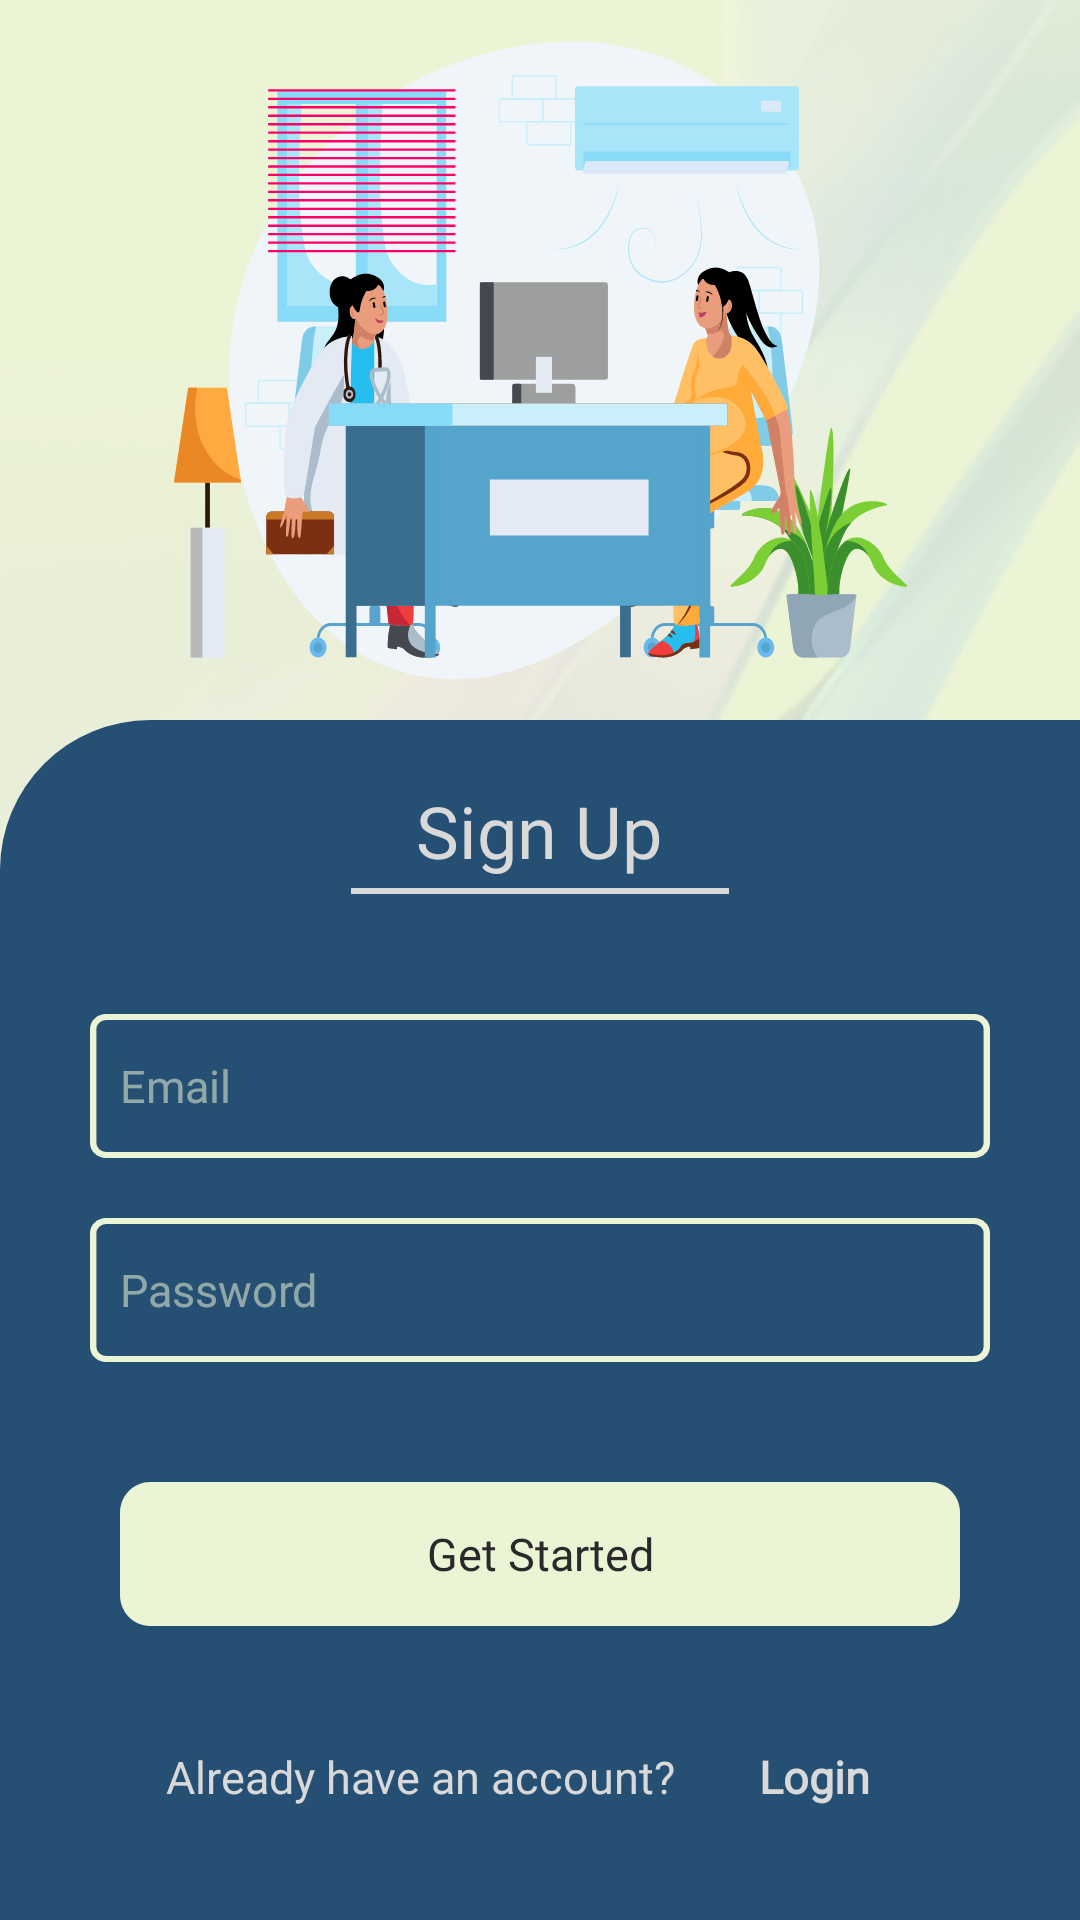

The Android layout XML behind this screen, and the referenced resources:
<!-- AndroidManifest.xml: application theme Theme.PrognosisAI -->
<!-- res/layout/fragment_sign_up.xml -->
<?xml version="1.0" encoding="utf-8"?>
<androidx.constraintlayout.widget.ConstraintLayout xmlns:android="http://schemas.android.com/apk/res/android"
    xmlns:app="http://schemas.android.com/apk/res-auto"
    xmlns:tools="http://schemas.android.com/tools"
    android:layout_width="match_parent"
    android:layout_height="match_parent"
    android:background="@drawable/bg1"
    tools:context=".Views.Fragments.SignUpFragment">


    <ImageView
        android:id="@+id/SignUpIllustrator"
        android:layout_width="269dp"
        android:layout_height="237dp"
        android:background="@drawable/consultancy"
        app:layout_constraintBottom_toTopOf="@+id/frameLayout"
        app:layout_constraintEnd_toEndOf="parent"
        app:layout_constraintStart_toStartOf="parent"
        app:layout_constraintTop_toTopOf="parent" />

    <FrameLayout
        android:id="@+id/frameLayout"
        android:layout_width="match_parent"
        android:layout_height="400dp"
        android:background="@drawable/cardview"
        app:layout_constraintBottom_toBottomOf="parent"
        app:layout_constraintEnd_toEndOf="parent"
        app:layout_constraintStart_toStartOf="parent">


        <LinearLayout
            android:layout_width="match_parent"
            android:layout_height="match_parent"
            android:orientation="vertical"
            android:layout_margin="20dp">
            
            <TextView
                android:layout_width="155dp"
                android:layout_height="34dp"
                android:layout_gravity="center"
                android:textSize="24sp"
                android:fontFamily="@font/montserrat_semibold"
                android:text="@string/SignUp_sign_up"
                android:gravity="center"
                android:textAllCaps="false"
                android:textColor="#D9D9D9"
                />
            <View
                android:layout_width="126dp"
                android:layout_height="2dp"
                android:layout_marginTop="2dp"
                android:layout_gravity="center"
                android:background="#D9D9D9"
                />

            <EditText
                android:id="@+id/SignUpEmail"
                android:layout_width="wrap_content"
                android:layout_height="wrap_content"
                android:background="@drawable/btn2"
                android:layout_gravity="center"
                android:hint="@string/SignUpemail"
                android:paddingStart="10dp"
                android:textSize="15sp"
                android:fontFamily="@font/montserrat"
                android:textColorHint="#8AECF4D6"
                android:layout_marginTop="40dp"
                />

            <EditText
                android:id="@+id/SignUpPass"
                android:layout_width="wrap_content"
                android:layout_height="wrap_content"
                android:background="@drawable/btn2"
                android:layout_gravity="center"
                android:hint="@string/SignUp_password"
                android:paddingStart="10dp"
                android:inputType="numberPassword"
                android:textSize="15sp"
                android:textColorHint="#8AECF4D6"
                android:fontFamily="@font/montserrat"
                android:layout_marginTop="20dp"
                />
            <androidx.appcompat.widget.AppCompatButton
                android:id="@+id/SignUpGetStart"
                android:layout_width="wrap_content"
                android:layout_height="wrap_content"
                android:background="@drawable/btn3"
                android:layout_gravity="center"
                android:layout_marginTop="40dp"
                android:text="@string/get_started"
                android:textAllCaps="false"
                android:textSize="15sp"
                android:textColor="#292929"
                android:fontFamily="@font/montserrat"
                />
            
            <LinearLayout
                android:layout_width="249dp"
                android:orientation="horizontal"
                android:layout_marginTop="40dp"
                android:layout_gravity="center"
                android:layout_height="20dp">

                <TextView
                    android:layout_width="wrap_content"
                    android:layout_height="match_parent"
                    android:text="@string/already_have_an_account"
                    android:fontFamily="@font/montserrat"
                    android:textColor="#D9D9D9"
                    android:layout_weight="2"
                    android:textSize="15sp"
                    />
                <TextView
                    android:id="@+id/SignUpLogin"
                    android:layout_width="wrap_content"
                    android:layout_height="match_parent"
                    android:layout_weight="1"
                    android:text="@string/SignUp_login"
                    android:fontFamily="@font/montserrat"
                    android:textColor="#D9D9D9"
                    android:textStyle="bold"
                    android:textSize="15sp"
                    />



            </LinearLayout>


            
        </LinearLayout>
        
        


    </FrameLayout>


</androidx.constraintlayout.widget.ConstraintLayout>
<!-- resources referenced by this layout -->
<resources>
  <!-- drawable bg1: png bitmap (drawable, 77967 bytes) -->
  <!-- drawable btn2 (drawable) -->
  <vector
      xmlns:android="http://schemas.android.com/apk/res/android"
      xmlns:aapt="http://schemas.android.com/aapt"
      android:width="300dp"
      android:height="48dp"
      android:viewportWidth="280"
      android:viewportHeight="48"
      >
      <group>
          <clip-path
              android:pathData="M5 0H275C277.761 0 280 2.23858 280 5V43C280 45.7614 277.761 48 275 48H5C2.23858 48 0 45.7614 0 43V5C0 2.23858 2.23858 0 5 0Z"
              />
          <path
              android:pathData="M5 0H275C277.761 0 280 2.23858 280 5V43C280 45.7614 277.761 48 275 48H5C2.23858 48 0 45.7614 0 43V5C0 2.23858 2.23858 0 5 0Z"
              android:strokeWidth="4"
              android:strokeColor="#ECF4D6"
              />
      </group>
  </vector>
  <!-- drawable btn3 (drawable) -->
  <vector
      xmlns:android="http://schemas.android.com/apk/res/android"
      xmlns:aapt="http://schemas.android.com/aapt"
      android:width="280dp"
      android:height="47dp"
      android:viewportWidth="280"
      android:viewportHeight="47"
      >
      <group>
          <clip-path
              android:pathData="M10 0H270C275.523 0 280 4.47715 280 10V37C280 42.5228 275.523 47 270 47H10C4.47715 47 0 42.5228 0 37V10C0 4.47715 4.47715 0 10 0Z"
              />
          <path
              android:pathData="M0 0V47H280V0"
              android:fillColor="#ECF4D6"
              />
      </group>
  </vector>
  <!-- drawable cardview (drawable) -->
  <?xml version="1.0" encoding="utf-8"?>
  <shape xmlns:android="http://schemas.android.com/apk/res/android">
  <solid android:color="#265073"/>
      <corners android:topLeftRadius="50dp"
          />
  </shape>
  <!-- drawable consultancy: vector/xml drawable (drawable, 62586 chars, omitted) -->
  <string name="SignUp_login">Login</string>
  <string name="SignUp_password">Password</string>
  <string name="SignUp_sign_up">Sign Up</string>
  <string name="SignUpemail">Email</string>
  <string name="already_have_an_account">Already have an account?</string>
  <string name="get_started">Get Started</string>
  <style name="Theme.PrognosisAI" parent="Base.Theme.PrognosisAI" />
  <style name="Base.Theme.PrognosisAI" parent="Theme.MaterialComponents.NoActionBar">
          
          
  
          <item name="android:windowBackground">#ECF4D6</item>
          <item name="android:colorBackground">#ECF4D6</item>
  
          <item name="android:statusBarColor" tools:targetApi="l">@color/blue</item>
      </style>
  <color name="blue">#265073</color>
</resources>
